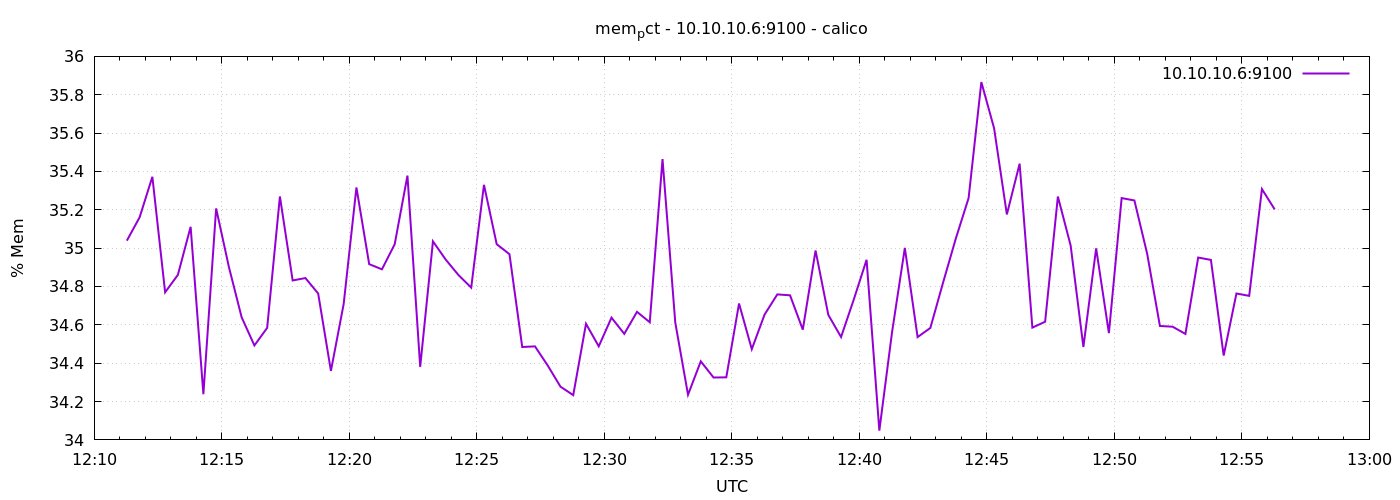

The data file committed next to this chart (first rows):
1776859877	35.038977750512466
1776859907	35.16
1776859937	35.37
1776859967	34.77
1776859997	34.86
1776860027	35.11
1776860057	34.24
1776860087	35.21
1776860117	34.9
1776860147	34.64
1776860177	34.49
1776860207	34.58
1776860237	35.27
1776860267	34.83
1776860297	34.84
1776860327	34.76
1776860357	34.36
1776860387	34.71
1776860417	35.32
1776860447	34.92
1776860477	34.89
1776860507	35.02
1776860537	35.38
1776860567	34.38
1776860597	35.04
1776860627	34.94
1776860657	34.86
1776860687	34.79
1776860717	35.33
1776860747	35.02
1776860777	34.97
1776860807	34.48
1776860837	34.49
1776860867	34.39
1776860897	34.28
1776860927	34.23
1776860957	34.61
1776860987	34.49
1776861017	34.64
1776861047	34.55
1776861077	34.67
1776861107	34.61
1776861137	35.46
1776861167	34.61
1776861197	34.24
1776861227	34.41
1776861257	34.33
1776861287	34.33
1776861317	34.71
1776861347	34.47
1776861377	34.65
1776861407	34.76
1776861437	34.75
1776861467	34.57
1776861497	34.99
1776861527	34.65
1776861557	34.54
1776861587	34.73
1776861617	34.94
1776861647	34.05
1776861677	34.56
... 30 more rows
